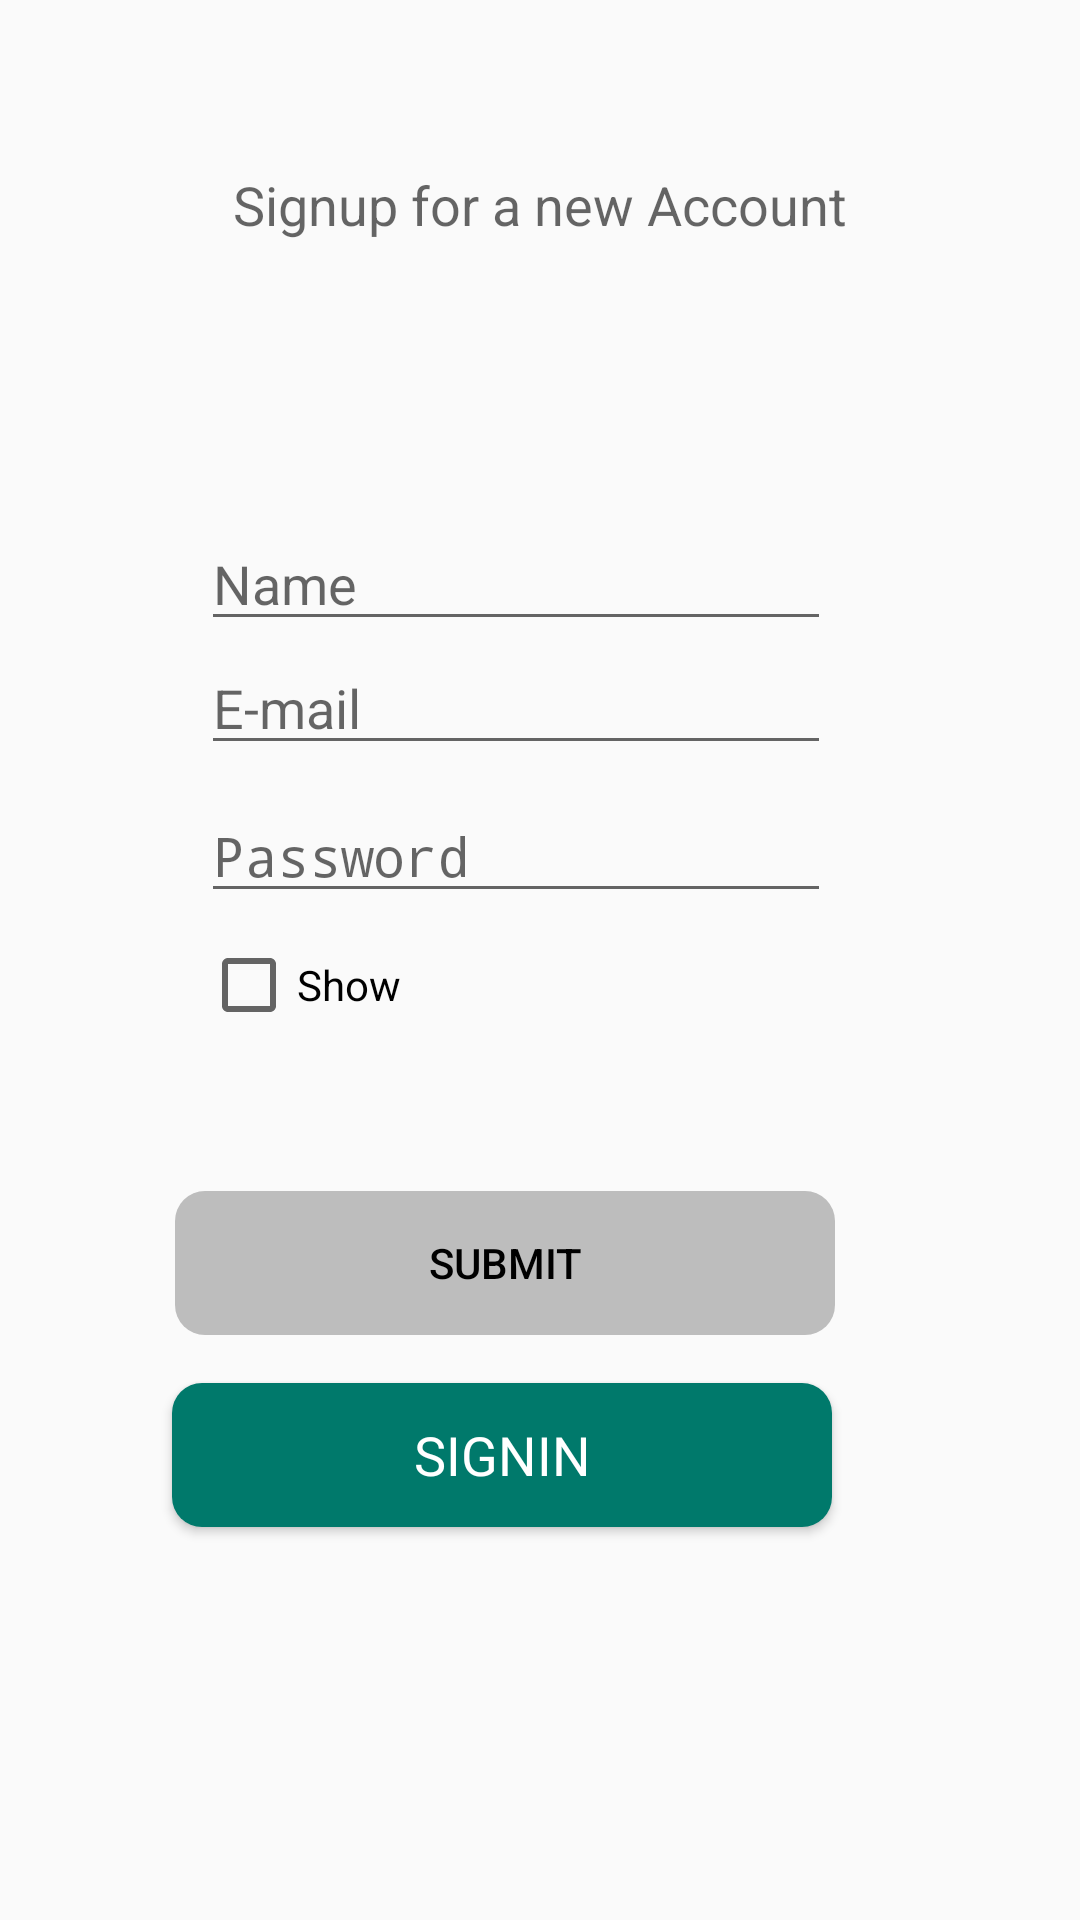

Produce the Android XML layout that renders to this screen, including the resource entries it uses.
<!-- AndroidManifest.xml: activity theme AppTheme -->
<!-- res/layout/activity_signup.xml -->
<?xml version="1.0" encoding="utf-8"?>
<android.support.constraint.ConstraintLayout xmlns:android="http://schemas.android.com/apk/res/android"
    xmlns:app="http://schemas.android.com/apk/res-auto"
    android:layout_width="match_parent"
    android:layout_height="match_parent">

    <TextView
        android:id="@+id/textView"
        android:layout_width="wrap_content"
        android:layout_height="wrap_content"
        android:layout_marginEnd="@dimen/margin_left_start"
        android:layout_marginStart="@dimen/margin_right_end"
        android:layout_marginRight="@dimen/margin_left_start"
        android:layout_marginLeft="@dimen/margin_right_end"
        android:layout_marginTop="56dp"
        android:text="@string/signup_text"
        android:textAppearance="@style/Base.TextAppearance.AppCompat.Medium"
        app:layout_constraintEnd_toEndOf="parent"
        app:layout_constraintStart_toStartOf="parent"
        app:layout_constraintTop_toTopOf="parent" />

    <EditText
        android:id="@+id/etSignupEmail"
        android:layout_width="wrap_content"
        android:layout_height="wrap_content"
        android:ems="10"
        android:hint="@string/email"
        android:inputType="textEmailAddress"
        app:layout_constraintStart_toStartOf="@+id/etSignupName"
        app:layout_constraintTop_toBottomOf="@+id/etSignupName" />

    <EditText
        android:id="@+id/etSignupPassword"
        android:layout_width="wrap_content"
        android:layout_height="wrap_content"
        android:layout_marginEnd="@dimen/margin_left_start"
        android:layout_marginStart="@dimen/margin_right_end"
        android:layout_marginTop="8dp"
        android:ems="10"
        android:hint="@string/password"
        android:inputType="textPassword"
        app:layout_constraintEnd_toEndOf="@+id/etSignupEmail"
        app:layout_constraintStart_toStartOf="@+id/etSignupEmail"
        app:layout_constraintTop_toBottomOf="@+id/etSignupEmail"
        android:layout_marginRight="@dimen/margin_left_start"
        android:layout_marginLeft="@dimen/margin_right_end" />

    <CheckBox
        android:id="@+id/checkBox"
        android:layout_width="wrap_content"
        android:layout_height="wrap_content"
        android:layout_marginTop="8dp"
        android:text="@string/show"
        app:layout_constraintStart_toStartOf="@+id/etSignupPassword"
        app:layout_constraintTop_toBottomOf="@+id/etSignupPassword" />

    <TextView
        android:id="@+id/tvSignupError"
        android:layout_width="wrap_content"
        android:layout_height="wrap_content"
        android:layout_marginBottom="8dp"
        android:layout_marginEnd="@dimen/margin_right_end"
        android:layout_marginStart="@dimen/margin_left_start"
        android:layout_marginRight="@dimen/margin_right_end"
        android:layout_marginLeft="@dimen/margin_left_start"
        android:text=""
        android:textColor="@color/color_error"
        app:layout_constraintBottom_toTopOf="@+id/etSignupEmail"
        app:layout_constraintEnd_toEndOf="@+id/textView"
        app:layout_constraintHorizontal_bias="0.497"
        app:layout_constraintStart_toStartOf="@+id/textView"
        app:layout_constraintTop_toBottomOf="@+id/textView"
        app:layout_constraintVertical_bias="0.427" />

    <Button
        android:id="@+id/btnSignupSubmit"
        android:layout_width="@dimen/button_width_wide"
        android:layout_height="@dimen/button_height_wide"
        android:layout_marginBottom="156dp"
        android:layout_marginEnd="@dimen/margin_right_end"
        android:layout_marginStart="@dimen/margin_left_start"
        android:layout_marginTop="@dimen/list_item_horizontal_margin"
        android:background="@drawable/button_background_disabled"
        android:enabled="false"
        android:paddingEnd="@dimen/padding_button_right"
        android:paddingLeft="@dimen/padding_button_left"
        android:paddingRight="@dimen/padding_button_right"
        android:paddingStart="@dimen/padding_button_left"
        android:text="@string/submit"
        android:textColor="@color/black"
        app:layout_constraintBottom_toBottomOf="parent"
        app:layout_constraintEnd_toEndOf="@+id/etSignupPassword"
        app:layout_constraintHorizontal_bias="0.591"
        app:layout_constraintStart_toStartOf="@+id/etSignupPassword"
        app:layout_constraintTop_toBottomOf="@+id/checkBox"
        app:layout_constraintVertical_bias="0.486"
        android:layout_marginRight="@dimen/margin_right_end"
        android:layout_marginLeft="@dimen/margin_left_start" />

    <EditText
        android:id="@+id/etSignupName"
        android:layout_width="wrap_content"
        android:layout_height="wrap_content"
        android:layout_marginEnd="@dimen/margin_right_end"
        android:layout_marginStart="@dimen/margin_left_start"
        android:layout_marginTop="92dp"
        android:ems="10"
        android:hint="Name"
        android:inputType="textPersonName|textCapWords"
        app:layout_constraintEnd_toEndOf="@+id/textView"
        app:layout_constraintHorizontal_bias="0.722"
        app:layout_constraintStart_toStartOf="@+id/textView"
        app:layout_constraintTop_toBottomOf="@+id/textView"
        android:layout_marginRight="@dimen/margin_right_end"
        android:layout_marginLeft="@dimen/margin_left_start" />

    <Button
        android:id="@+id/btnSignupSigninButton"
        android:layout_width="@dimen/button_width_wide"
        android:layout_height="@dimen/button_height_wide"
        android:layout_marginEnd="@dimen/margin_right_end"
        android:layout_marginStart="@dimen/margin_left_start"
        android:layout_marginTop="@dimen/list_item_horizontal_margin"
        android:background="@drawable/button_background"
        android:clickable="true"
        android:focusable="true"
        android:padding="@dimen/padding_text_button"
        android:text="@string/signin"
        android:textAllCaps="true"
        android:textAppearance="@style/TextAppearance.AppCompat.Medium"
        android:textColor="@color/white"
        app:layout_constraintEnd_toEndOf="@+id/btnSignupSubmit"
        app:layout_constraintHorizontal_bias="0.538"
        app:layout_constraintStart_toStartOf="@+id/btnSignupSubmit"
        app:layout_constraintTop_toBottomOf="@+id/btnSignupSubmit"
        android:layout_marginRight="@dimen/margin_right_end"
        android:layout_marginLeft="@dimen/margin_left_start" />

    <ProgressBar
        android:id="@+id/progressBarSignup"
        style="?android:attr/progressBarStyle"
        android:layout_width="wrap_content"
        android:layout_height="wrap_content"
        android:layout_marginBottom="8dp"
        android:layout_marginEnd="@dimen/margin_right_end"
        android:layout_marginStart="@dimen/margin_left_start"
        android:layout_marginRight="@dimen/margin_right_end"
        android:layout_marginLeft="@dimen/margin_left_start"
        android:layout_marginTop="80dp"
        android:visibility="gone"
        app:layout_constraintBottom_toBottomOf="parent"
        app:layout_constraintEnd_toEndOf="parent"
        app:layout_constraintHorizontal_bias="0.498"
        app:layout_constraintStart_toStartOf="parent"
        app:layout_constraintTop_toTopOf="parent"
        app:layout_constraintVertical_bias="0.036" />
</android.support.constraint.ConstraintLayout>
<!-- resources referenced by this layout -->
<resources>
  <color name="black">#000000</color>
  <color name="color_error">#ff0000</color>
  <color name="white">@color/icons</color>
  <dimen name="button_height_wide">48dp</dimen>
  <dimen name="button_width_wide">220dp</dimen>
  <dimen name="list_item_horizontal_margin">16dp</dimen>
  <dimen name="margin_left_start">16dp</dimen>
  <dimen name="margin_right_end">16dp</dimen>
  <dimen name="padding_button_left">16dp</dimen>
  <dimen name="padding_button_right">16dp</dimen>
  <dimen name="padding_text_button">8dp</dimen>
  <!-- drawable button_background (drawable) -->
  <?xml version="1.0" encoding="utf-8"?>
  <shape xmlns:android="http://schemas.android.com/apk/res/android"
      android:shape="rectangle" >
      <corners android:radius="10dp"/>
      <padding android:bottom="0dp" android:left="0dp" android:right="0dp" android:top="0dp"/>
      <solid android:color="@color/colorPrimaryDark" />
  
  </shape>
  <!-- drawable button_background_disabled (drawable) -->
  <?xml version="1.0" encoding="utf-8"?>
  <shape xmlns:android="http://schemas.android.com/apk/res/android"
      android:shape="rectangle" >
      <corners android:radius="10dp"/>
      <padding android:bottom="0dp" android:left="0dp" android:right="0dp" android:top="0dp"/>
      <solid android:color="@color/colorDisabled" />
  
  </shape>
  <string name="email">E-mail</string>
  <string name="password">Password</string>
  <string name="show">Show</string>
  <string name="signin">Signin</string>
  <string name="signup_text">Signup for a new Account</string>
  <string name="submit">Submit</string>
  <style name="AppTheme" parent="Theme.AppCompat.Light.DarkActionBar">
          
          <item name="colorPrimary">@color/colorPrimary</item>
          <item name="colorPrimaryDark">@color/colorPrimaryDark</item>
          <item name="colorAccent">@color/colorAccent</item>
      </style>
  <color name="icons">#FFFFFF</color>
  <color name="colorPrimaryDark">#00796b</color>
  <color name="colorDisabled">#BDBDBD</color>
  <color name="colorPrimary">#009688</color>
  <color name="colorAccent">#ff9800</color>
</resources>
